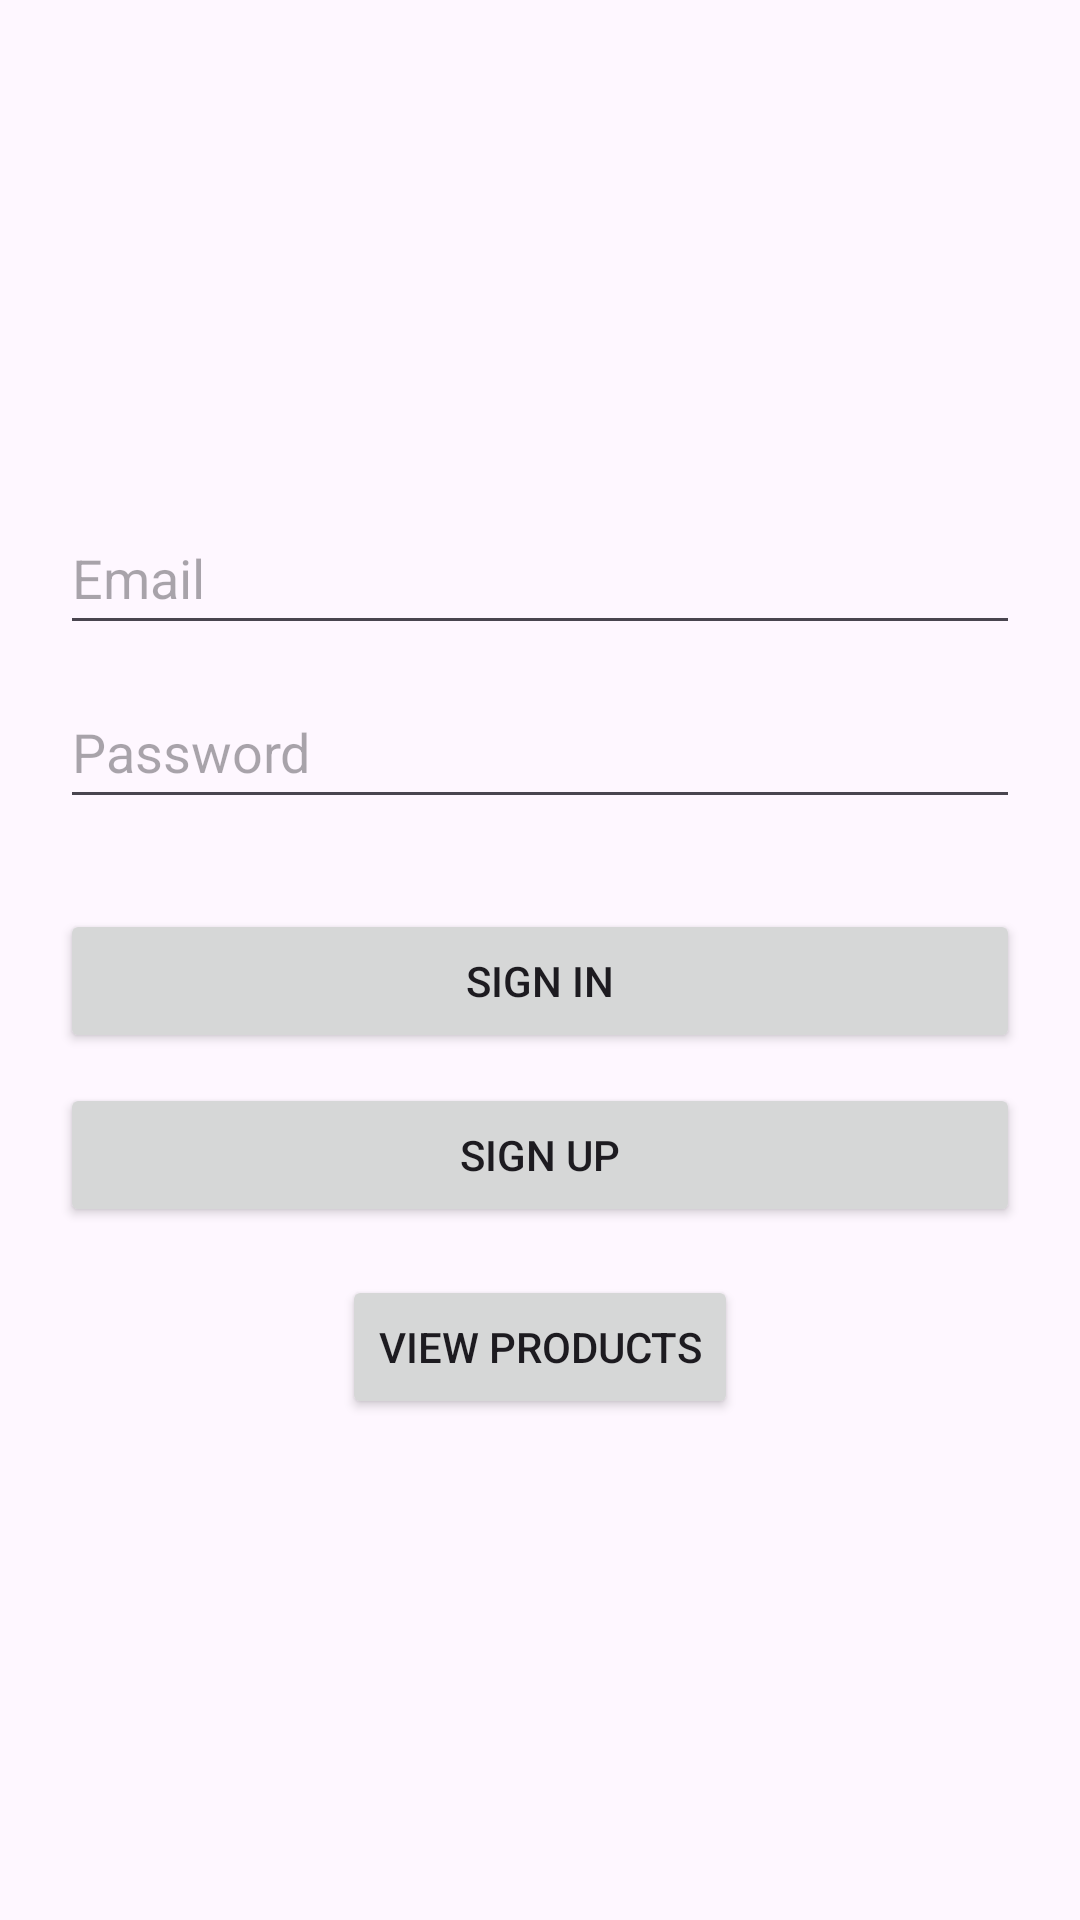

Reconstruct the res/layout file that produces this screen, plus the resources it refers to.
<!-- AndroidManifest.xml: application theme Theme.Shopii -->
<!-- res/layout/activity_sign_in.xml -->
<?xml version="1.0" encoding="utf-8"?>
<LinearLayout xmlns:android="http://schemas.android.com/apk/res/android"
    xmlns:app="http://schemas.android.com/apk/res-auto"
    xmlns:tools="http://schemas.android.com/tools"
    android:layout_width="match_parent"
    android:layout_height="match_parent"
    tools:context=".SignInActivity"
    android:orientation="vertical"
    android:padding="20dp"
    android:gravity="center">

    <EditText
        android:id="@+id/edt_email_signin"
        android:layout_width="match_parent"
        android:layout_height="48dp"
        android:hint="Email"
        android:inputType="textEmailAddress"
        android:textColor="@color/black"
        android:maxLength="100"
        android:imeOptions="actionNext"/>

    <EditText
        android:id="@+id/edt_password_signin"
        android:layout_width="match_parent"
        android:layout_height="48dp"
        android:hint="Password"
        android:inputType="textPassword"
        android:textColor="@color/black"
        android:maxLength="100"
        android:layout_marginTop="10dp"
        android:imeOptions="actionDone"/>

    <Button
        android:id="@+id/btn_signin"
        android:layout_width="match_parent"
        android:layout_height="wrap_content"
        android:text="Sign in"
        android:layout_marginTop="30dp"/>

    <Button
        android:id="@+id/btn_signup"
        android:layout_width="match_parent"
        android:layout_height="wrap_content"
        android:text="Sign up"
        android:layout_marginTop="10dp"/>

    <Button
        android:id="@+id/btn_product_list"
        android:layout_width="wrap_content"
        android:layout_height="wrap_content"
        android:text="View Products"
        android:layout_below="@id/btn_signup"
        android:layout_marginTop="16dp" />











</LinearLayout>
<!-- resources referenced by this layout -->
<resources>
  <color name="black">#FF000000</color>
  <color name="green">#4CAF50</color>
  <style name="Theme.Shopii" parent="Base.Theme.Shopii" />
  <style name="Base.Theme.Shopii" parent="Theme.Material3.DayNight.NoActionBar">
          
          
      </style>
</resources>
